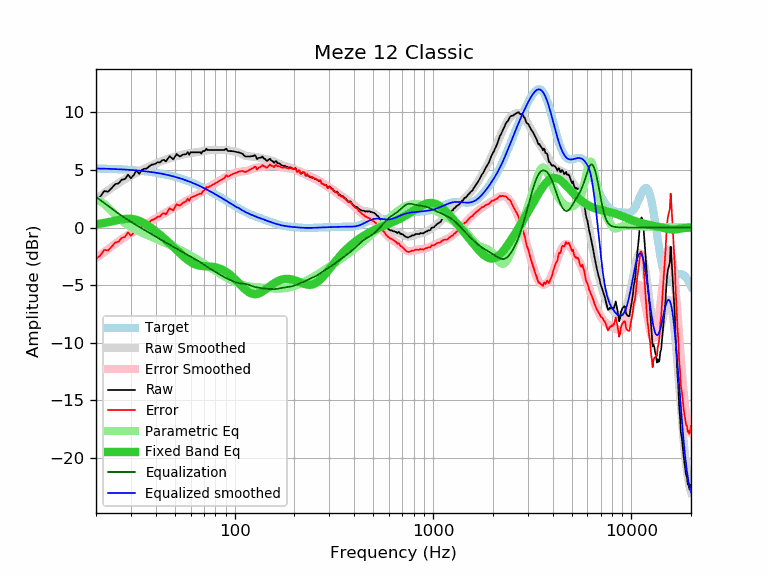

Data behind this chart, as committed beside it:
frequency, raw, error, smoothed, error_smoothed, equalization, parametric_eq, equalized_raw, equalized_smoothed, target
20, 2.42, -2.71, 2.47, -2.66, 2.66, 0.28, 5.08, 5.13, 5.13
21, 2.68, -2.44, 2.74, -2.39, 2.39, 0.34, 5.07, 5.12, 5.12
22, 3.17, -1.94, 2.99, -2.13, 2.13, 0.40, 5.30, 5.11, 5.11
23, 3.11, -1.99, 3.23, -1.88, 1.88, 0.46, 4.99, 5.10, 5.10
24, 3.43, -1.66, 3.45, -1.64, 1.64, 0.53, 5.07, 5.09, 5.09
25, 3.77, -1.31, 3.66, -1.42, 1.42, 0.59, 5.19, 5.08, 5.08
26, 3.84, -1.22, 3.86, -1.21, 1.21, 0.66, 5.05, 5.07, 5.07
27, 4.16, -0.89, 4.04, -1.01, 1.01, 0.71, 5.17, 5.05, 5.05
28, 4.21, -0.83, 4.21, -0.83, 0.83, 0.75, 5.04, 5.04, 5.04
29, 4.59, -0.43, 4.36, -0.66, 0.66, 0.76, 5.25, 5.02, 5.02
30, 4.28, -0.72, 4.51, -0.49, 0.49, 0.76, 4.78, 5.00, 5.00
31, 4.56, -0.42, 4.64, -0.34, 0.34, 0.72, 4.90, 4.98, 4.98
32, 4.97, 0.01, 4.76, -0.20, 0.20, 0.67, 5.17, 4.96, 4.96
33, 4.66, -0.28, 4.88, -0.06, 0.06, 0.58, 4.72, 4.94, 4.94
34, 4.99, 0.07, 4.99, 0.07, -0.07, 0.48, 4.92, 4.92, 4.92
35, 5.10, 0.20, 5.10, 0.20, -0.20, 0.37, 4.90, 4.90, 4.90
36, 5.12, 0.25, 5.20, 0.32, -0.32, 0.24, 4.80, 4.87, 4.87
37, 5.30, 0.45, 5.29, 0.45, -0.45, 0.10, 4.85, 4.85, 4.85
38, 5.45, 0.63, 5.39, 0.57, -0.57, -0.04, 4.89, 4.82, 4.82
39, 5.49, 0.70, 5.47, 0.68, -0.68, -0.18, 4.81, 4.79, 4.79
40, 5.56, 0.80, 5.56, 0.79, -0.79, -0.33, 4.77, 4.76, 4.76
41, 5.68, 0.95, 5.64, 0.90, -0.90, -0.48, 4.78, 4.73, 4.73
42, 5.65, 0.95, 5.71, 1.01, -1.01, -0.63, 4.64, 4.70, 4.70
43, 5.83, 1.16, 5.78, 1.11, -1.11, -0.78, 4.72, 4.67, 4.67
44, 5.88, 1.25, 5.85, 1.21, -1.21, -0.93, 4.67, 4.63, 4.63
45, 5.74, 1.14, 5.91, 1.31, -1.31, -1.07, 4.43, 4.60, 4.60
46, 5.97, 1.41, 5.97, 1.40, -1.40, -1.22, 4.57, 4.56, 4.56
47, 6.20, 1.68, 6.02, 1.49, -1.49, -1.37, 4.71, 4.52, 4.52
48, 6.06, 1.57, 6.07, 1.58, -1.58, -1.52, 4.48, 4.49, 4.49
49, 5.93, 1.48, 6.12, 1.67, -1.67, -1.67, 4.26, 4.45, 4.45
50, 6.16, 1.76, 6.16, 1.76, -1.76, -1.82, 4.41, 4.41, 4.41
51, 6.39, 2.03, 6.20, 1.84, -1.84, -1.96, 4.55, 4.36, 4.36
52, 6.26, 1.94, 6.24, 1.92, -1.92, -2.10, 4.34, 4.32, 4.32
53, 6.18, 1.90, 6.28, 2.00, -2.00, -2.24, 4.18, 4.28, 4.28
54, 6.27, 2.04, 6.31, 2.08, -2.08, -2.37, 4.19, 4.23, 4.23
55, 6.35, 2.16, 6.35, 2.16, -2.16, -2.50, 4.19, 4.19, 4.19
56, 6.35, 2.21, 6.38, 2.24, -2.24, -2.62, 4.12, 4.14, 4.14
57, 6.38, 2.29, 6.40, 2.31, -2.31, -2.73, 4.07, 4.09, 4.09
58, 6.56, 2.51, 6.43, 2.38, -2.38, -2.83, 4.18, 4.05, 4.05
59, 6.31, 2.31, 6.45, 2.45, -2.45, -2.92, 3.86, 4.00, 4.00
60, 6.54, 2.59, 6.47, 2.52, -2.52, -3.00, 4.02, 3.95, 3.95
61, 6.54, 2.64, 6.49, 2.59, -2.59, -3.08, 3.95, 3.90, 3.90
62, 6.54, 2.69, 6.51, 2.66, -2.66, -3.14, 3.88, 3.85, 3.85
63, 6.54, 2.74, 6.52, 2.73, -2.73, -3.19, 3.82, 3.80, 3.80
64, 6.54, 2.80, 6.54, 2.79, -2.79, -3.24, 3.75, 3.74, 3.74
65, 6.54, 2.85, 6.55, 2.86, -2.86, -3.27, 3.68, 3.69, 3.69
66, 6.54, 2.90, 6.57, 2.93, -2.93, -3.30, 3.61, 3.64, 3.64
67, 6.54, 2.95, 6.59, 3.00, -3.00, -3.32, 3.54, 3.59, 3.59
68, 6.43, 2.90, 6.61, 3.07, -3.07, -3.34, 3.36, 3.53, 3.53
69, 6.64, 3.16, 6.63, 3.15, -3.15, -3.35, 3.49, 3.48, 3.48
70, 6.64, 3.21, 6.65, 3.22, -3.22, -3.36, 3.42, 3.43, 3.43
71, 6.68, 3.31, 6.67, 3.30, -3.30, -3.37, 3.38, 3.37, 3.37
72, 6.85, 3.53, 6.69, 3.37, -3.37, -3.37, 3.48, 3.32, 3.32
73, 6.73, 3.47, 6.70, 3.44, -3.44, -3.38, 3.29, 3.26, 3.26
74, 6.73, 3.52, 6.72, 3.51, -3.51, -3.38, 3.22, 3.21, 3.21
75, 6.73, 3.58, 6.73, 3.57, -3.57, -3.39, 3.16, 3.16, 3.16
76, 6.73, 3.63, 6.73, 3.63, -3.63, -3.40, 3.10, 3.10, 3.10
77, 6.73, 3.68, 6.74, 3.69, -3.69, -3.41, 3.04, 3.05, 3.05
78, 6.73, 3.74, 6.74, 3.75, -3.75, -3.42, 2.98, 2.99, 2.99
79, 6.73, 3.79, 6.74, 3.80, -3.80, -3.44, 2.93, 2.94, 2.94
... 553 more rows
